Run: headless pygame with SDL's dummy video driver; simulated clock (each Clock.tick advances the game by its frame time, no real sleeping); random seed 0; keys injected as events and as key.get_pressed() state; no mouse input.
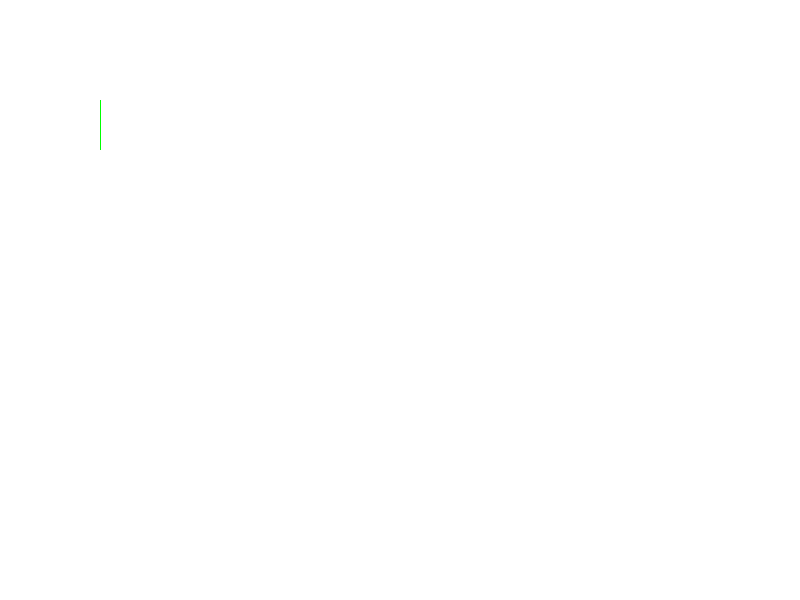
Frame 1 of 4 · flips 1–60 · no input
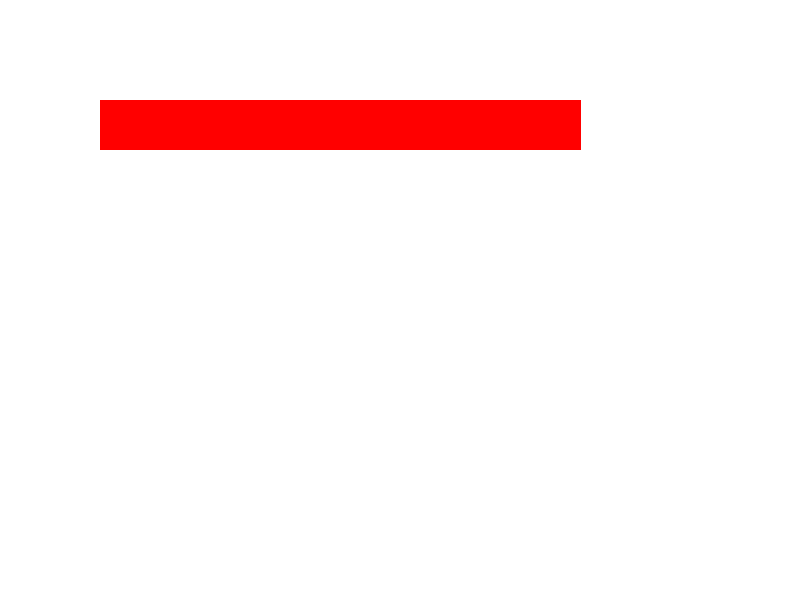
Frame 2 of 4 · flips 61–180 · tapped SPACE, RETURN · held RIGHT (→), D
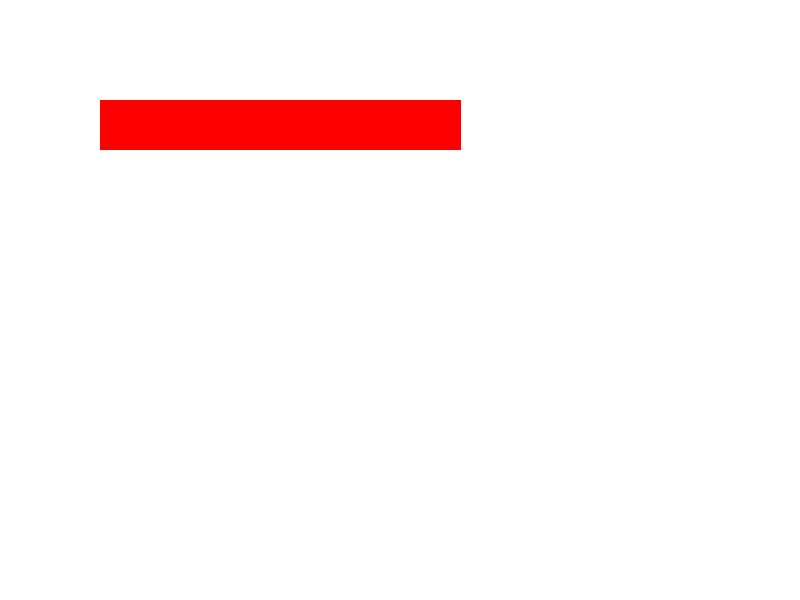
Frame 3 of 4 · flips 181–300 · held DOWN (↓), S
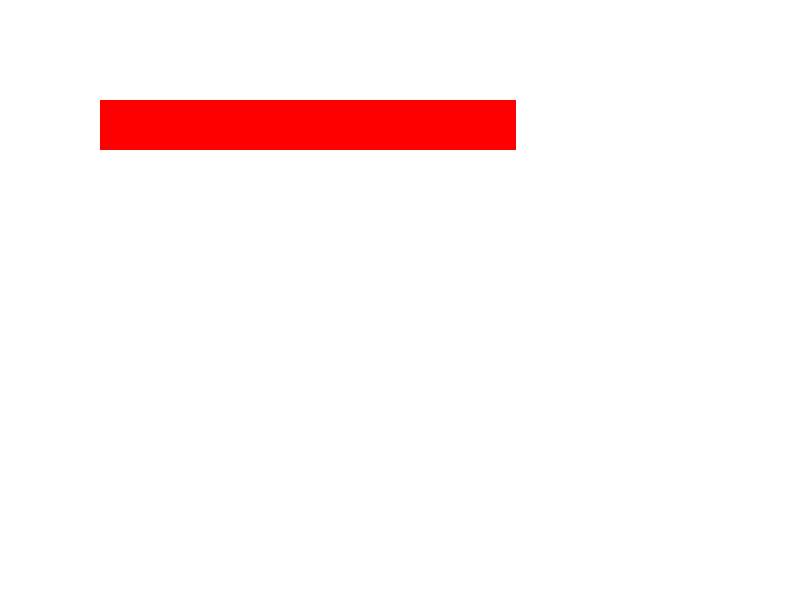
Frame 4 of 4 · flips 301–420 · held LEFT (←), A, UP (↑), W

The pygame program that drew these frames:

import pygame


pygame.init()
orange = (255, 200, 28)
red = (255, 0, 0)
green = (0, 255, 0)
white = (255, 255, 255)
gameDisplay = pygame.display.set_mode((800, 600))
clock = pygame.time.Clock()


def game_loop():
    decrease_speed = -1
    bar_start_width = 0
    bar_x = 100
    bar_y = 100
    bar_height = 50
    x_change = 0

    while True:
        for event in pygame.event.get():
            if event.type == pygame.QUIT:
                return
            elif event.type == pygame.KEYDOWN:
                if event.key == pygame.K_LEFT:
                    x_change = 5
                elif event.key == pygame.K_RIGHT:
                    x_change = 5
            elif event.type == pygame.KEYUP:
                if event.key == pygame.K_LEFT or event.key == pygame.K_RIGHT:
                    x_change = 0

        bar_start_width += x_change

        if bar_start_width > 0:
            bar_start_width += decrease_speed
        if bar_start_width <= 0:  # Set it to the minimum width of 1.
            bar_start_width = 1

    
        gameDisplay.fill(white)
        # Draw powerbar
        pygame.draw.rect(gameDisplay, green, (bar_x, bar_y, bar_start_width, bar_height))
          
        if bar_start_width >= 150:
            pygame.draw.rect(gameDisplay, orange, (bar_x, bar_y, bar_start_width, bar_height))
        if bar_start_width >= 300:
            pygame.draw.rect(gameDisplay, red, (bar_x, bar_y, bar_start_width, bar_height))
        if bar_start_width > 500:
            x_change = 0

        pygame.display.update()
        clock.tick(60)

game_loop()
pygame.quit()
